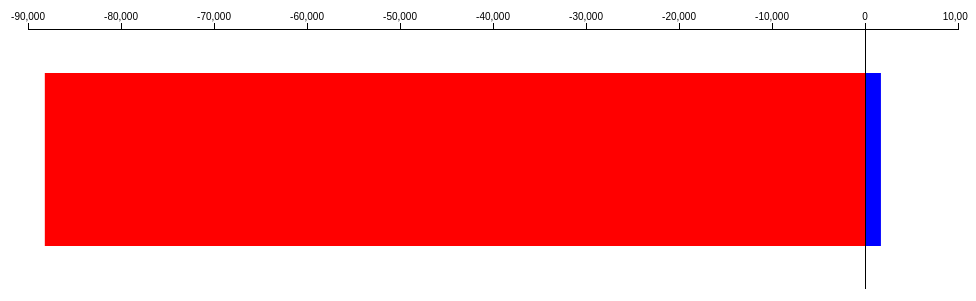
D3 v3 page, settled after 360 driven frames (6 s of simulated time); the page loaded 1 data file(s).



var margin = {top: 30, right: 10, bottom: 10, left: 20},
    width = 960 - margin.left - margin.right,
    height = 300 - margin.top - margin.bottom;

var x = d3.scale.linear()
    .range([0, width]);

var y = d3.scale.ordinal()
    .rangeRoundBands([0, height], .2);

var xAxis = d3.svg.axis()
    .scale(x)
    .orient("top");

var svg = d3.select("body").append("svg")
    .attr("width", width + margin.left + margin.right)
    .attr("height", height + margin.top + margin.bottom)
  .append("g")
    .attr("transform", "translate(" + margin.left + "," + margin.top + ")");

d3.csv("query7.csv", type, function(error, data) {
  x.domain(d3.extent(data, function(d) { return d.Count; })).nice();
  y.domain(data.map(function(d) { return d.Words; }));

  svg.selectAll(".bar")
      .data(data)
    .enter().append("rect")
      .attr("class", function(d) { return d.Count < 0 ? "bar negative" : "bar positive"; })
      .attr("x", function(d) { return x(Math.min(0, d.Count)); })
      .attr("y", function(d) { return y(d.Words); })
      .attr("width", function(d) { return Math.abs(x(d.Count) - x(0)); })
      .attr("height", y.rangeBand());

  svg.append("g")
      .attr("class", "x axis")
      .call(xAxis);

  svg.append("g")
      .attr("class", "y axis")
    .append("line")
      .attr("x1", x(0))
      .attr("x2", x(0))
      .attr("y2", height);
});

function type(d) {
  d.Count = +d.Count;
  return d;
}



### data: query7.csv
words, Count
possibly_sensitive, 1712
possibly_notsensitive, -88192